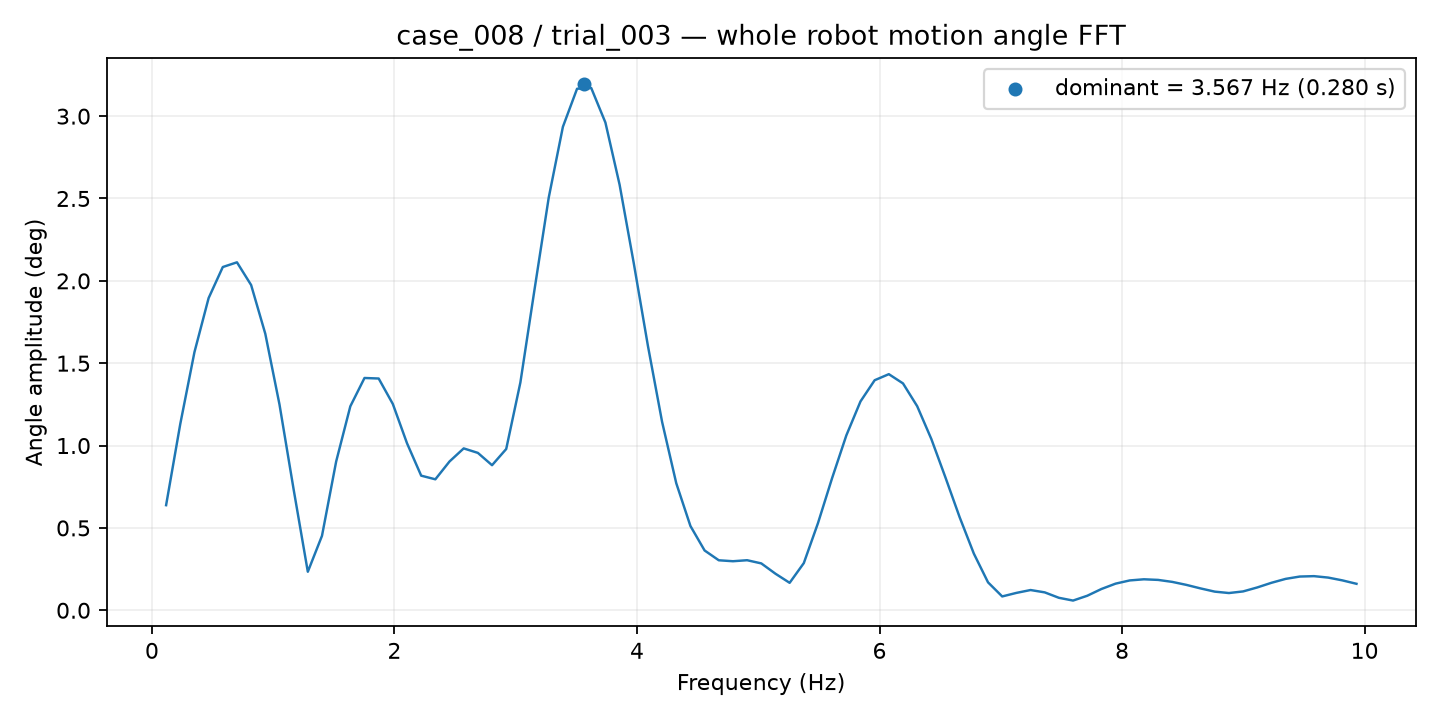

The file beside this chart, header and first rows:
frequency_hz, amplitude_deg
0.1169, 0.6381
0.2337, 1.131
0.3506, 1.567
0.4674, 1.895
0.5843, 2.084
0.7012, 2.113
0.818, 1.975
0.9349, 1.679
1.052, 1.25
1.169, 0.7333
1.285, 0.2338
1.402, 0.4519
1.519, 0.9031
1.636, 1.238
1.753, 1.41
1.87, 1.407
1.987, 1.252
2.104, 1.014
2.22, 0.8173
2.337, 0.7951
2.454, 0.9034
2.571, 0.9828
2.688, 0.9555
2.805, 0.8807
2.922, 0.9791
3.038, 1.383
3.155, 1.949
3.272, 2.505
3.389, 2.935
3.506, 3.166
3.623, 3.171
3.74, 2.961
3.856, 2.584
3.973, 2.108
4.09, 1.605
4.207, 1.144
4.324, 0.7713
4.441, 0.5116
4.558, 0.363
4.674, 0.3036
4.791, 0.2978
4.908, 0.3039
5.025, 0.2846
5.142, 0.2219
5.259, 0.1666
5.376, 0.2864
5.493, 0.5291
5.609, 0.8032
5.726, 1.061
5.843, 1.268
5.96, 1.397
6.077, 1.433
6.194, 1.377
6.311, 1.239
6.427, 1.04
6.544, 0.8052
6.661, 0.5643
6.778, 0.3438
6.895, 0.1695
7.012, 0.08398
... 25 more rows
